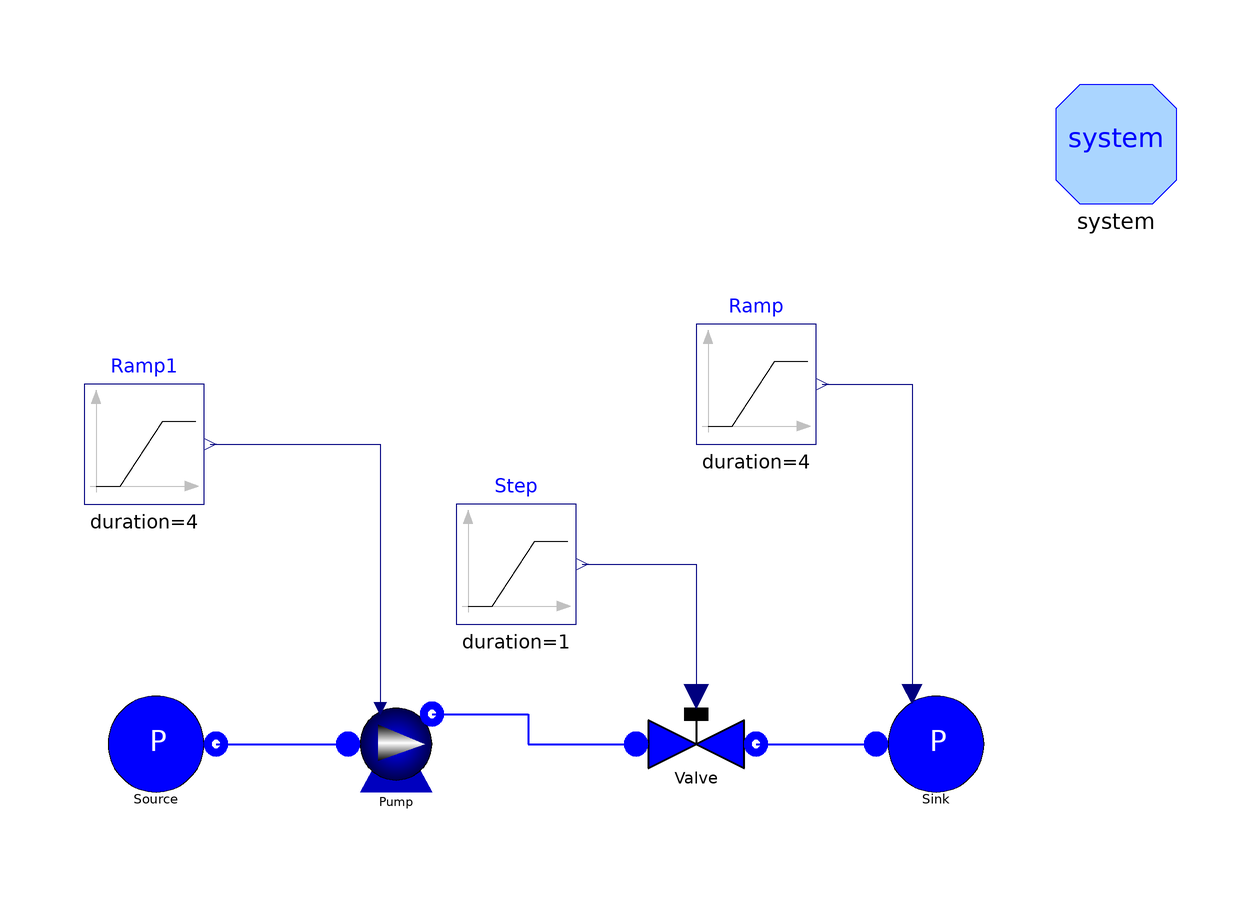

The Modelica model whose source follows is shown above as a component diagram (icons at their Placement, wires along their Line points).

model WaterPump "Test case for WaterPump"
      extends Modelica.Icons.Example;

      ThermoPower.FluidPh.SourcePressure
                                Source(p0=1e5, h=1.5e5) annotation (Placement(
            transformation(extent={{-80,-20},{-60,0}}, rotation=0)));
      ThermoPower.FluidPh.ValveLin Valve(Kv=1e-5) annotation (Placement(
            transformation(extent={{10,-20},{30,0}}, rotation=0)));
      ThermoPower.FluidPh.SinkPressure Sink(use_in_p0=true, p0=300000) annotation (
          Placement(transformation(extent={{50,-20},{70,0}}, rotation=0)));
      /*
  ThermoPower.FluidPh.Pump Pump1(
    rho0=1000,
    pin_start=1e5,
    pout_start=4e5,
    hstart=1e5,
    ThermalCapacity=true,
    V=0.01,
    P_cons={800,1800,2000},
    head_nom={60,30,0},
    q_nom={0,0.001,0.0015},
  redeclare package Medium = Modelica.Media.Water.StandardWater,
  redeclare package SatMedium = Modelica.Media.Water.StandardWater,
    ComputeNPSHa=true,
    CheckValve=true,
    initOpt=ThermoPower.Choices.Init.Options.steadyState)
                        annotation (extent=[-54,26; -34,46]);
*/
      FluidPh.PumpNPSH Pump(
        rho0=1000,
        hstart=1e5,
        V=0.01,
        redeclare package Medium = Modelica.Media.Water.StandardWater,
        CheckValve=true,
        Np0=2,
        usePowerCharacteristic=true,
        n0=1500,
        redeclare function flowCharacteristic =
            ThermoPower.Functions.PumpCharacteristics.quadraticFlow (q_nom={0,0.001,
                0.0015}, head_nom={60,30,0}),
        redeclare function powerCharacteristic =
            ThermoPower.Functions.PumpCharacteristics.quadraticPower (q_nom={0,0.001,
                0.0015}, W_nom={350,500,600}),
        wstart=0,
        w0=1,
        initOpt=ThermoPower.Choices.Init.Options.steadyState,
        dp0=300000,
        use_in_n=true)
                    annotation (Placement(transformation(extent={{-40,-22},{-20,-2}},
              rotation=0)));

      Modelica.Blocks.Sources.Ramp Ramp(
        duration=4,
        startTime=4,
        height=6e5,
        offset=1e5) annotation (Placement(transformation(extent={{20,40},{40,60}},
              rotation=0)));
      Modelica.Blocks.Sources.Ramp Step(
        height=1,
        startTime=1,
        offset=1e-6,
        duration=1) annotation (Placement(transformation(extent={{-20,10},{0,30}},
              rotation=0)));
      inner System system
        annotation (Placement(transformation(extent={{80,80},{100,100}})));
      Modelica.Blocks.Sources.Ramp Ramp1(
        duration=4,
        height=1000,
        offset=1500,
        startTime=10)
                    annotation (Placement(transformation(extent={{-82,30},{-62,
                50}},
              rotation=0)));
    equation
      connect(Valve.outlet, Sink.flange) annotation (Line(
          points={{30,-10},{50,-10}},
          color={0,0,255},
          thickness=0.5));
      connect(Source.flange, Pump.infl) annotation (Line(
          points={{-60,-10},{-38,-10}},
          color={0,0,255},
          thickness=0.5));
      connect(Pump.outfl, Valve.inlet) annotation (Line(
          points={{-24,-5},{-8,-5},{-8,-10},{10,-10}},
          color={0,0,255},
          thickness=0.5));
      connect(Ramp.y, Sink.in_p0)
        annotation (Line(points={{41,50},{56,50},{56,-1.2}}, color={0,0,127}));
      connect(Step.y, Valve.cmd)
        annotation (Line(points={{1,20},{20,20},{20,-2}}, color={0,0,127}));
      connect(Ramp1.y, Pump.in_n) annotation (Line(
          points={{-61,40},{-32.6,40},{-32.6,-4}},
          color={0,0,127},
          smooth=Smooth.None));
      annotation (
        Diagram(coordinateSystem(preserveAspectRatio=false, extent={{-100,-100},
                {100,100}}),
                graphics),
        experiment(StopTime=10, Tolerance=1e-006),
        Documentation(info="<HTML>
<p>This model tests the <tt>Pump</tt> model with the check valve option active. Two pumps in parallel are simulated.
<p>The valve is opened at time t=1s. The sink pressure is then increased so as to operate the pump in all the possible working conditions, including stopped flow.
<p>
Simulation Interval = [0...10] sec <br>
Integration Algorithm = DASSL <br>
Algorithm Tolerance = 1e-6
</HTML>", revisions="<html>
<ul>
<li><i>30 Jul 2007</i>
    by <a href=\"mailto:francesco.casella@polimi.it\">Francesco
Casella</a>:<br>
       Updated.</li>
<li><i>5 Nov 2005</i>
    by <a href=\"mailto:francesco.casella@polimi.it\">Francesco
Casella</a>:<br>
       Updated.</li>
<li><i>5 Feb 2004</i>
    by <a href=\"mailto:francesco.schiavo@polimi.it\">Francesco
Schiavo</a>:<br>
       First release.</li>
</ul>

</html>"));
    end WaterPump;